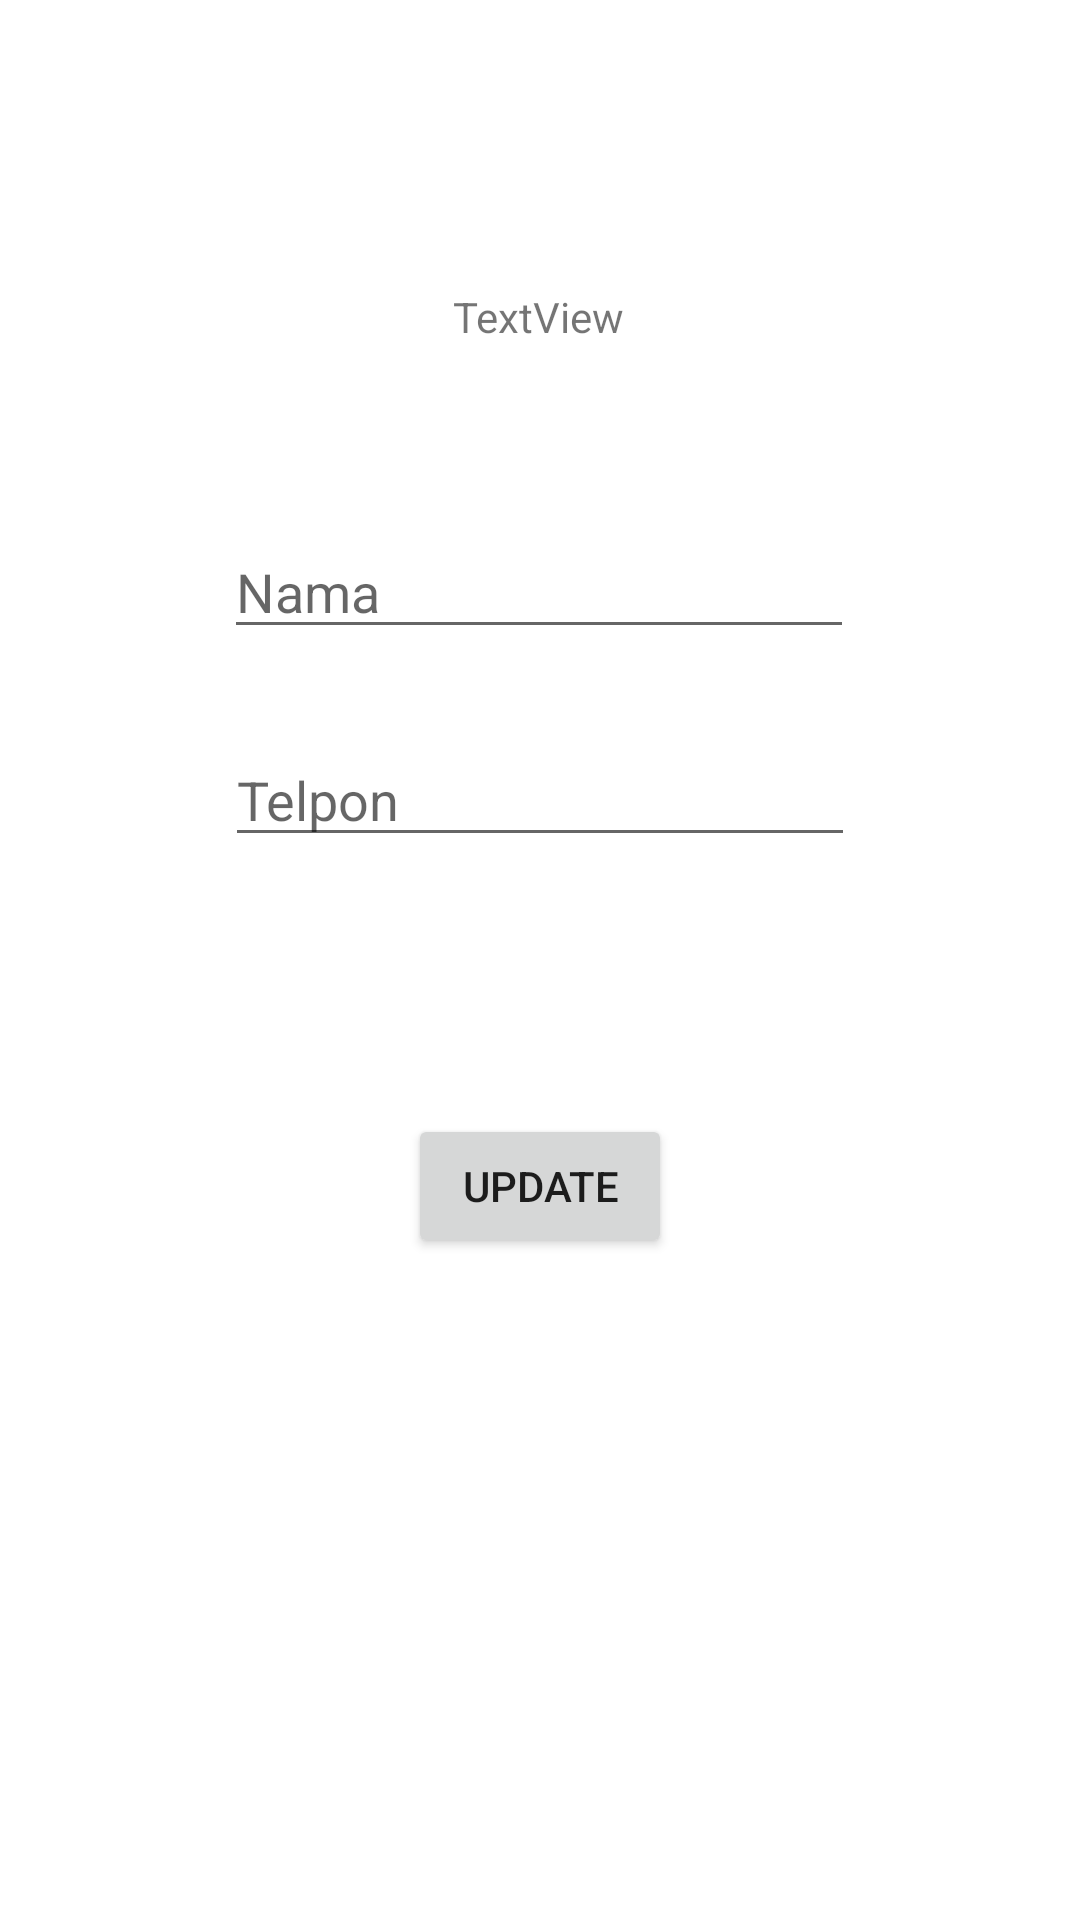

The Android layout XML behind this screen, and the referenced resources:
<!-- AndroidManifest.xml: application theme Theme.TemanKu -->
<!-- res/layout/activity_edit_teman.xml -->
<?xml version="1.0" encoding="utf-8"?>
<androidx.constraintlayout.widget.ConstraintLayout xmlns:android="http://schemas.android.com/apk/res/android"
    xmlns:app="http://schemas.android.com/apk/res-auto"
    xmlns:tools="http://schemas.android.com/tools"
    android:layout_width="match_parent"
    android:layout_height="match_parent"
    tools:context=".EditTeman">

    <TextView
        android:id="@+id/textId"
        android:layout_width="wrap_content"
        android:layout_height="wrap_content"
        android:layout_marginTop="96dp"
        android:text="TextView"
        app:layout_constraintEnd_toEndOf="parent"
        app:layout_constraintHorizontal_bias="0.498"
        app:layout_constraintStart_toStartOf="parent"
        app:layout_constraintTop_toTopOf="parent" />

    <EditText
        android:id="@+id/editNm"
        android:layout_width="wrap_content"
        android:layout_height="wrap_content"
        android:layout_marginTop="60dp"
        android:ems="10"
        android:hint="Nama"
        android:inputType="textPersonName"
        app:layout_constraintEnd_toEndOf="parent"
        app:layout_constraintHorizontal_bias="0.497"
        app:layout_constraintStart_toStartOf="parent"
        app:layout_constraintTop_toBottomOf="@+id/textId" />

    <EditText
        android:id="@+id/editTLp"
        android:layout_width="wrap_content"
        android:layout_height="wrap_content"
        android:layout_marginTop="28dp"
        android:ems="10"
        android:hint="Telpon"
        android:inputType="phone"
        app:layout_constraintEnd_toEndOf="parent"
        app:layout_constraintStart_toStartOf="parent"
        app:layout_constraintTop_toBottomOf="@+id/editNm" />

    <Button
        android:id="@+id/buttonEdit"
        android:layout_width="wrap_content"
        android:layout_height="wrap_content"
        android:layout_marginTop="44dp"
        android:text="Update"
        app:layout_constraintBottom_toBottomOf="parent"
        app:layout_constraintEnd_toEndOf="parent"
        app:layout_constraintStart_toStartOf="parent"
        app:layout_constraintTop_toBottomOf="@+id/editTLp"
        app:layout_constraintVertical_bias="0.159" />
</androidx.constraintlayout.widget.ConstraintLayout>
<!-- resources referenced by this layout -->
<resources>
  <style name="Theme.TemanKu" parent="Theme.MaterialComponents.DayNight.DarkActionBar">
          
          <item name="colorPrimary">@color/purple_500</item>
          <item name="colorPrimaryVariant">@color/purple_700</item>
          <item name="colorOnPrimary">@color/white</item>
          
          <item name="colorSecondary">@color/teal_200</item>
          <item name="colorSecondaryVariant">@color/teal_700</item>
          <item name="colorOnSecondary">@color/black</item>
          
          <item name="android:statusBarColor" tools:targetApi="l">?attr/colorPrimaryVariant</item>
          
      </style>
  <!-- not gathered from this repository: default colours our renderer supplied (Android Studio template values) -->
  <color name="purple_500">#FF6200EE</color>
  <color name="purple_700">#FF3700B3</color>
  <color name="teal_200">#FF03DAC5</color>
  <color name="teal_700">#FF018786</color>
  <color name="black">#FF000000</color>
  <color name="white">#FFFFFFFF</color>
</resources>
